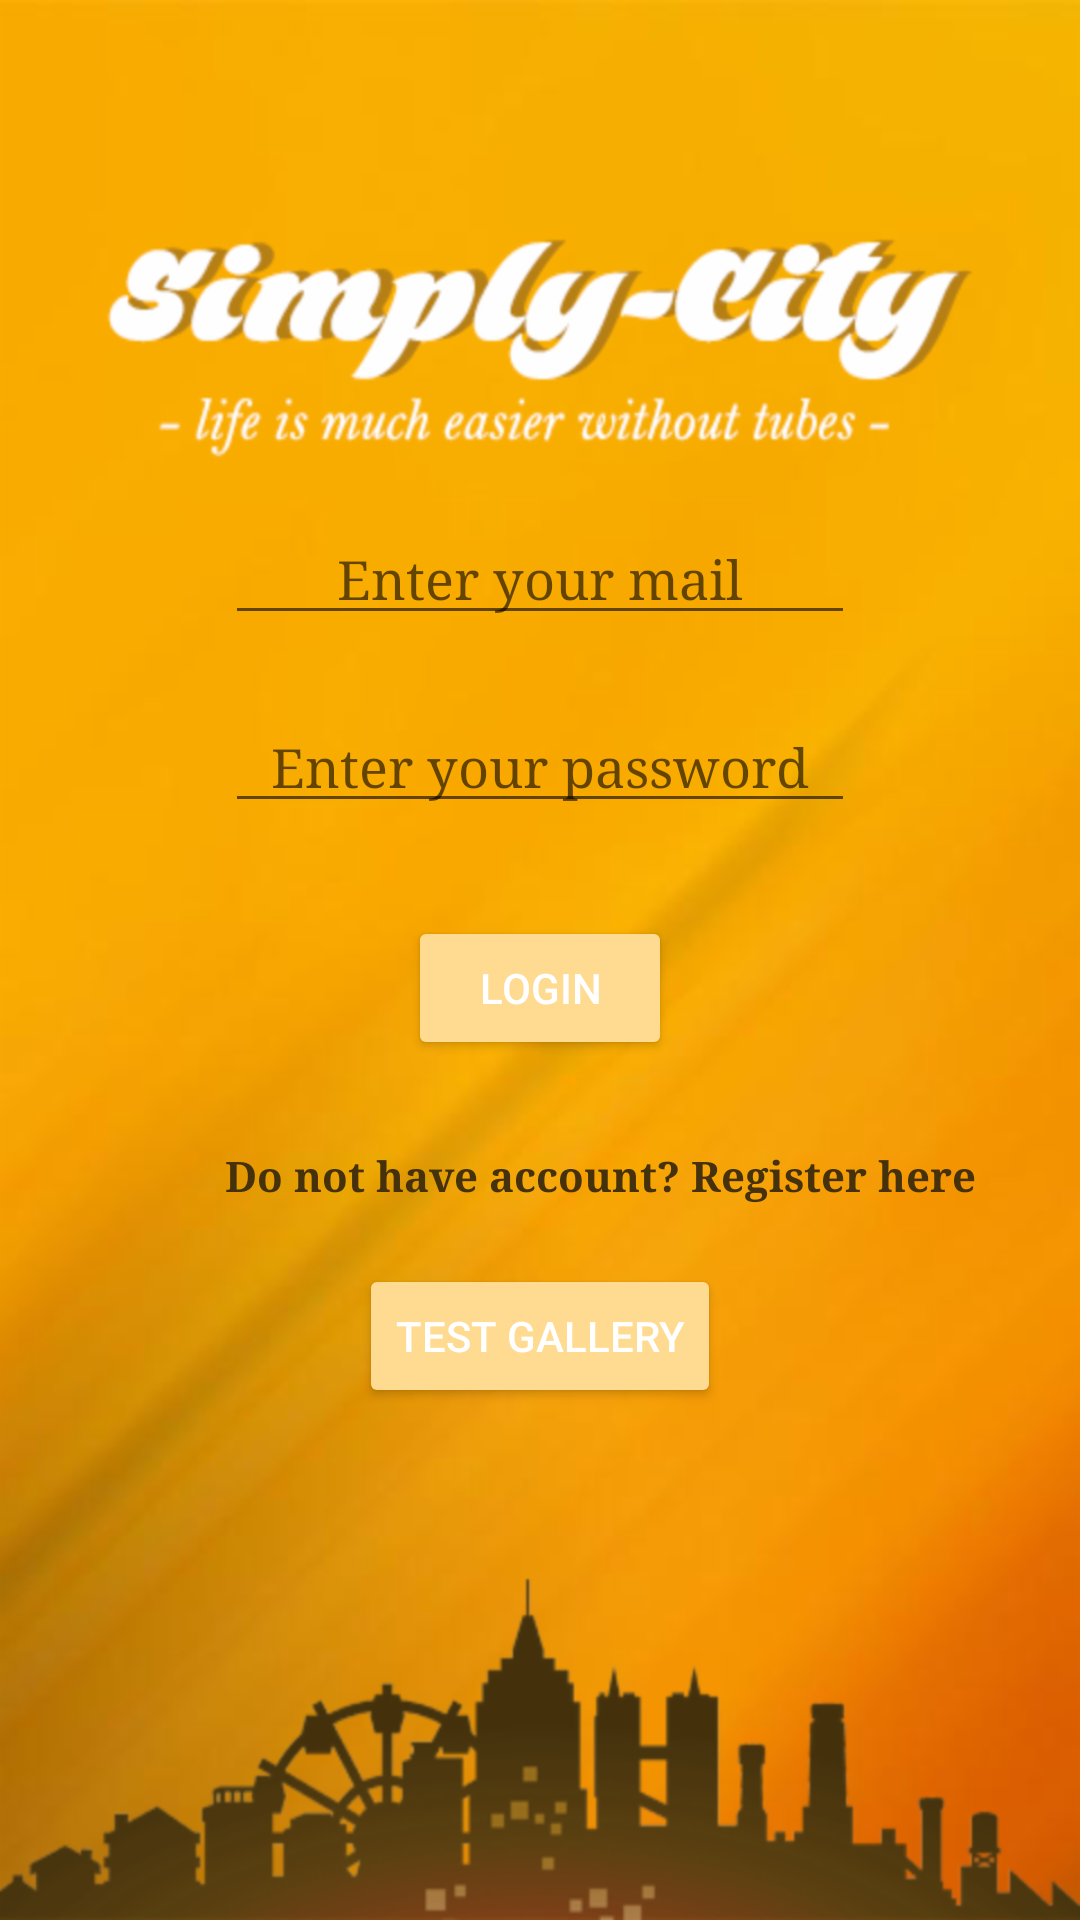

Reconstruct the res/layout file that produces this screen, plus the resources it refers to.
<!-- AndroidManifest.xml: application theme AppTheme -->
<!-- res/layout/activity_main.xml -->
<?xml version="1.0" encoding="utf-8"?>
<RelativeLayout xmlns:android="http://schemas.android.com/apk/res/android"
    xmlns:tools="http://schemas.android.com/tools"
    android:id="@+id/text"
    android:layout_height="match_parent"
    android:paddingBottom="@dimen/activity_vertical_margin"
    android:paddingLeft="@dimen/activity_horizontal_margin"
    android:paddingRight="@dimen/activity_horizontal_margin"
    android:paddingTop="@dimen/activity_vertical_margin"
    android:background="@drawable/logo3"
    tools:context="com.example.example.simplicity.LoginActivity"
    android:layout_width="match_parent">

    

    <EditText
        android:layout_width="wrap_content"
        android:layout_height="wrap_content"
        android:inputType="textEmailAddress"
        android:ems="10"
        android:layout_marginTop="171dp"
        android:id="@+id/EmailTextFieldRegister"
        android:hint="Enter your mail"
        android:gravity="center"
        android:fontFamily="serif"
        android:layout_alignParentTop="true"
        android:layout_centerHorizontal="true" />


    <EditText
        android:layout_width="wrap_content"
        android:layout_height="wrap_content"
        android:inputType="textPassword"
        android:ems="10"
        android:layout_marginTop="22dp"
        android:id="@+id/ConfirmPassword"
        android:hint="Enter your password"
        android:gravity="center"
        android:layout_below="@+id/EmailTextFieldRegister"
        android:layout_alignLeft="@+id/EmailTextFieldRegister"
        android:layout_alignStart="@+id/EmailTextFieldRegister"
        android:fontFamily="serif" />

    <Button
        android:text="LOGIN"
        android:layout_width="wrap_content"
        android:layout_height="wrap_content"
        android:layout_marginTop="31dp"
        android:id="@+id/GoButton"
        android:elevation="0dp"
        style="@style/Widget.AppCompat.Button.Colored"
        android:textColorLink="@android:color/holo_orange_light"
        android:onClick="sendEmail"
        android:layout_below="@+id/ConfirmPassword"
        android:layout_centerHorizontal="true" />

    <TextView
        android:text="Do not have account? Register here"
        android:textColor="#45320d"
        android:textStyle="bold"
        android:layout_width="wrap_content"
        android:layout_height="wrap_content"
        android:layout_marginTop="29dp"
        android:id="@+id/DoNotHaveAccount"
        android:onClick="goRegister"
        android:fontFamily="serif"
        android:layout_below="@+id/GoButton"
        android:layout_alignLeft="@+id/ConfirmPassword"
        android:layout_alignStart="@+id/ConfirmPassword" />

    <Button
        android:text="Test Gallery"
        android:textColor="#FFFFFF"
        android:layout_width="wrap_content"
        android:layout_height="wrap_content"
        style="@style/Widget.AppCompat.Button.Colored"
        android:id="@+id/toGallery"
        android:layout_below="@+id/DoNotHaveAccount"
        android:layout_marginTop="20dp"
        android:layout_centerHorizontal="true" />


</RelativeLayout>
<!-- resources referenced by this layout -->
<resources>
  <!-- drawable logo3: png bitmap (drawable-hdpi, 102899 bytes) -->
  <style name="AppTheme" parent="Theme.AppCompat.Light.DarkActionBar">
          
          <item name="colorPrimary">@color/colorPrimary</item>
          <item name="colorPrimaryDark">@color/colorPrimaryDark</item>
          <item name="colorAccent">@color/colorAccent</item>
      </style>
  <color name="colorPrimary">#ffda91</color>
  <color name="colorPrimaryDark">#ff9800</color>
  <color name="colorAccent">#ffda91</color>
</resources>
